Image classification data set "picture" (hk-railway/picturebook on GitHub). Class labels (18): JR bus, JR ETC, JR EXP DC, JR EXP EC, JR ferry, JR local&etc PC, JR local diesel car, JR LOCAL EC1, JR LOCAL EC2, JR local hybrid car, JR LOCO, JR maglev, JR shinkansen, JR super express diesel car, JR super express electric car, JR superexp ec(jnr1), JR superexp ec(jnr2), JR super express passenger car.

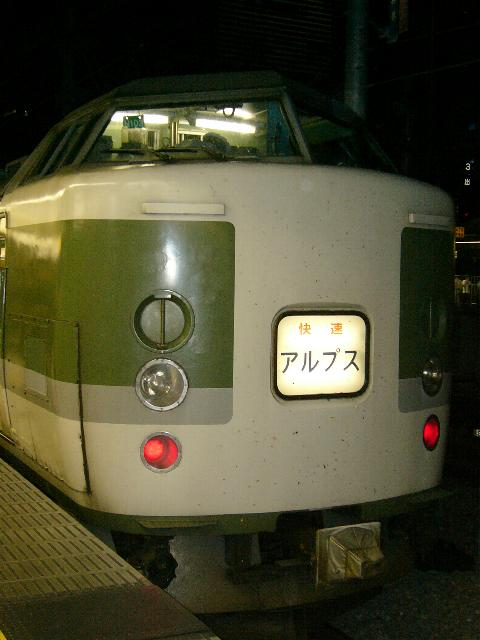
Label: JR superexp ec(jnr1)

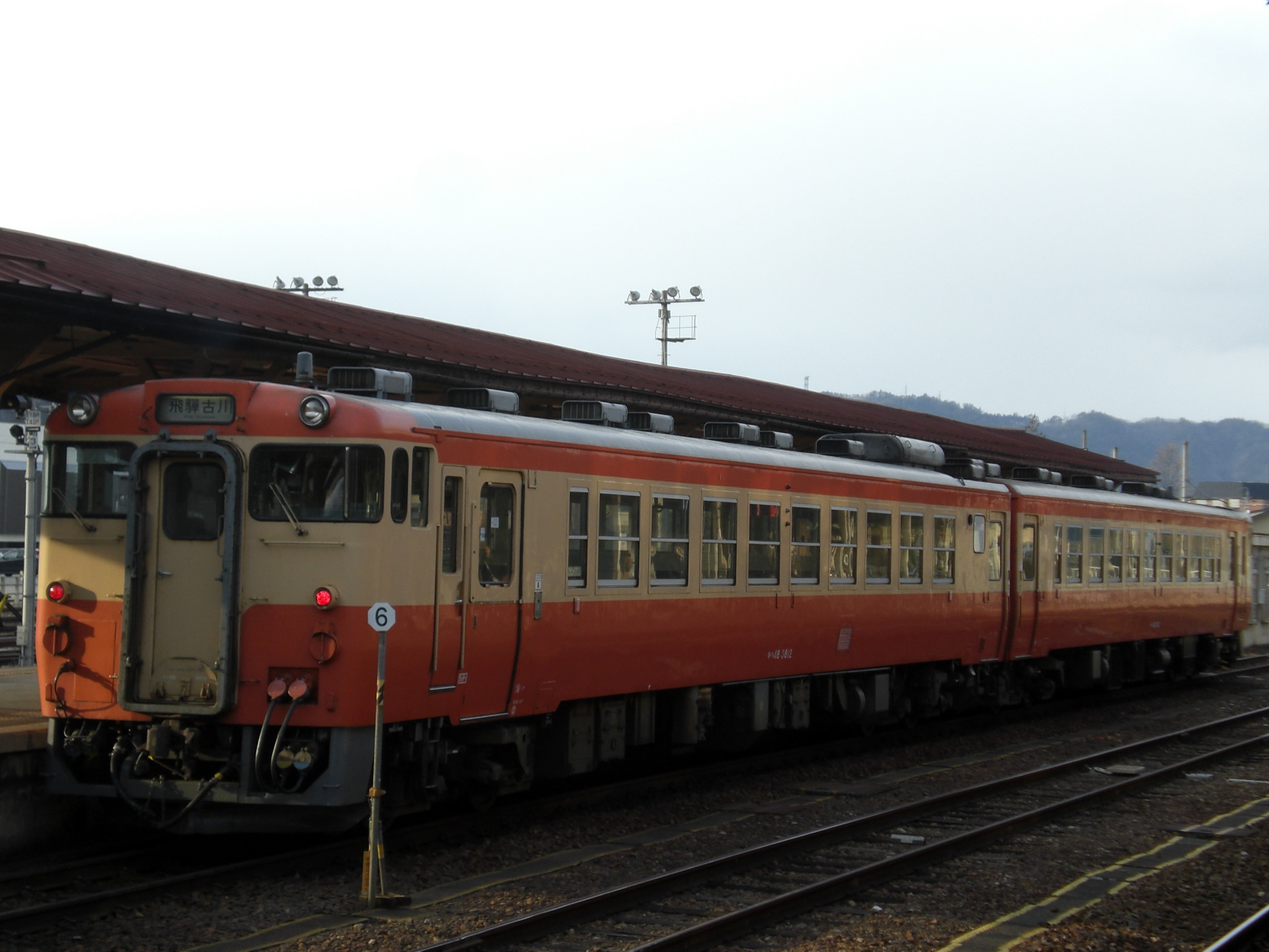
Label: JR local diesel car

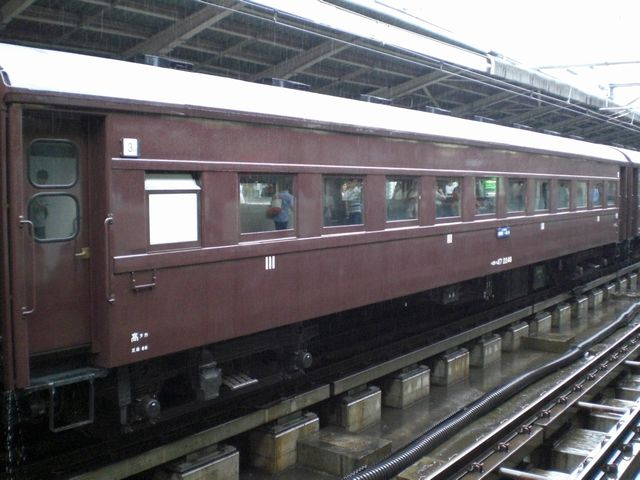
Label: JR local&etc PC

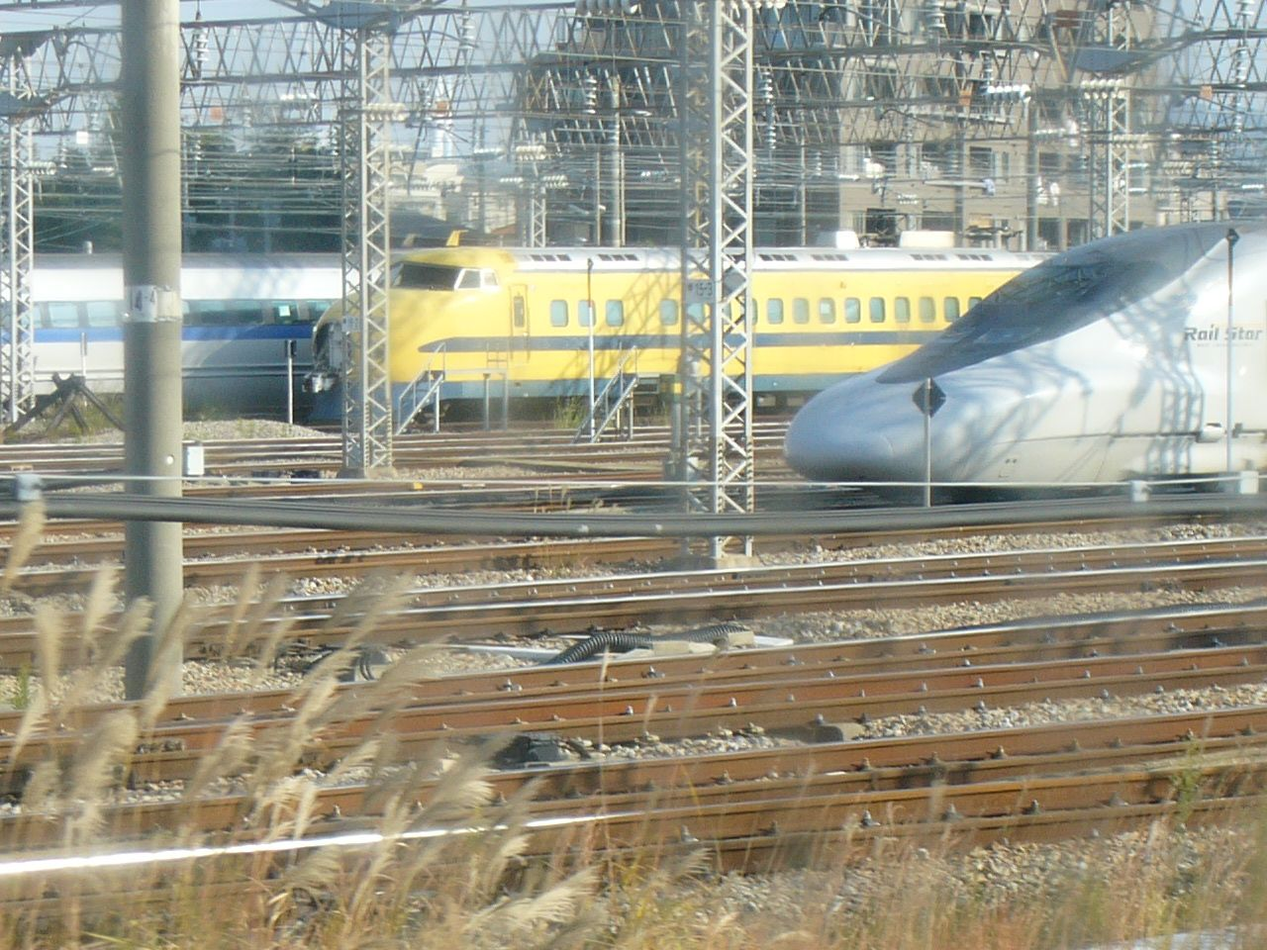
Label: JR shinkansen

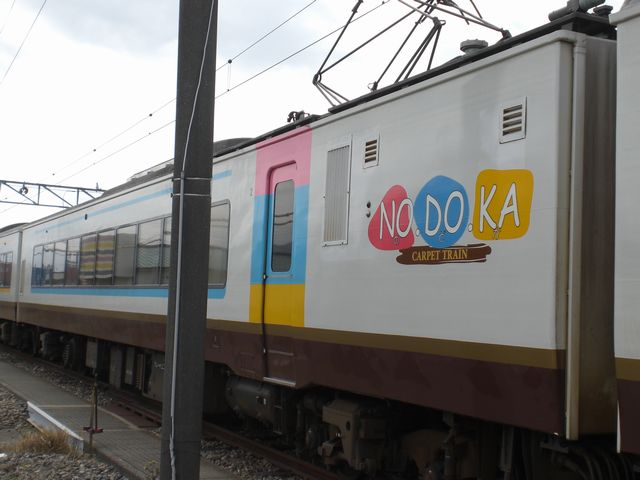
Label: JR superexp ec(jnr2)

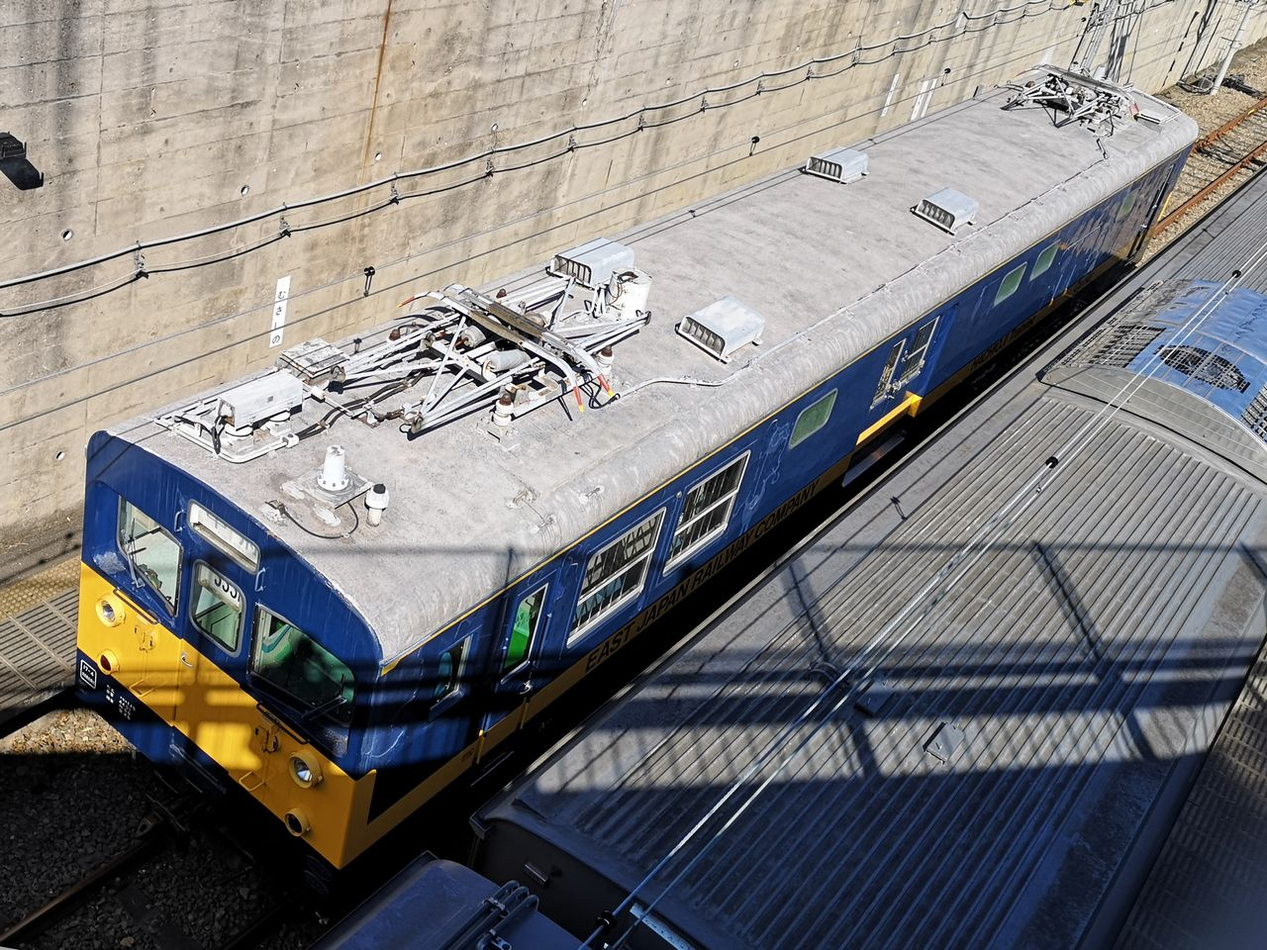
Label: JR ETC
